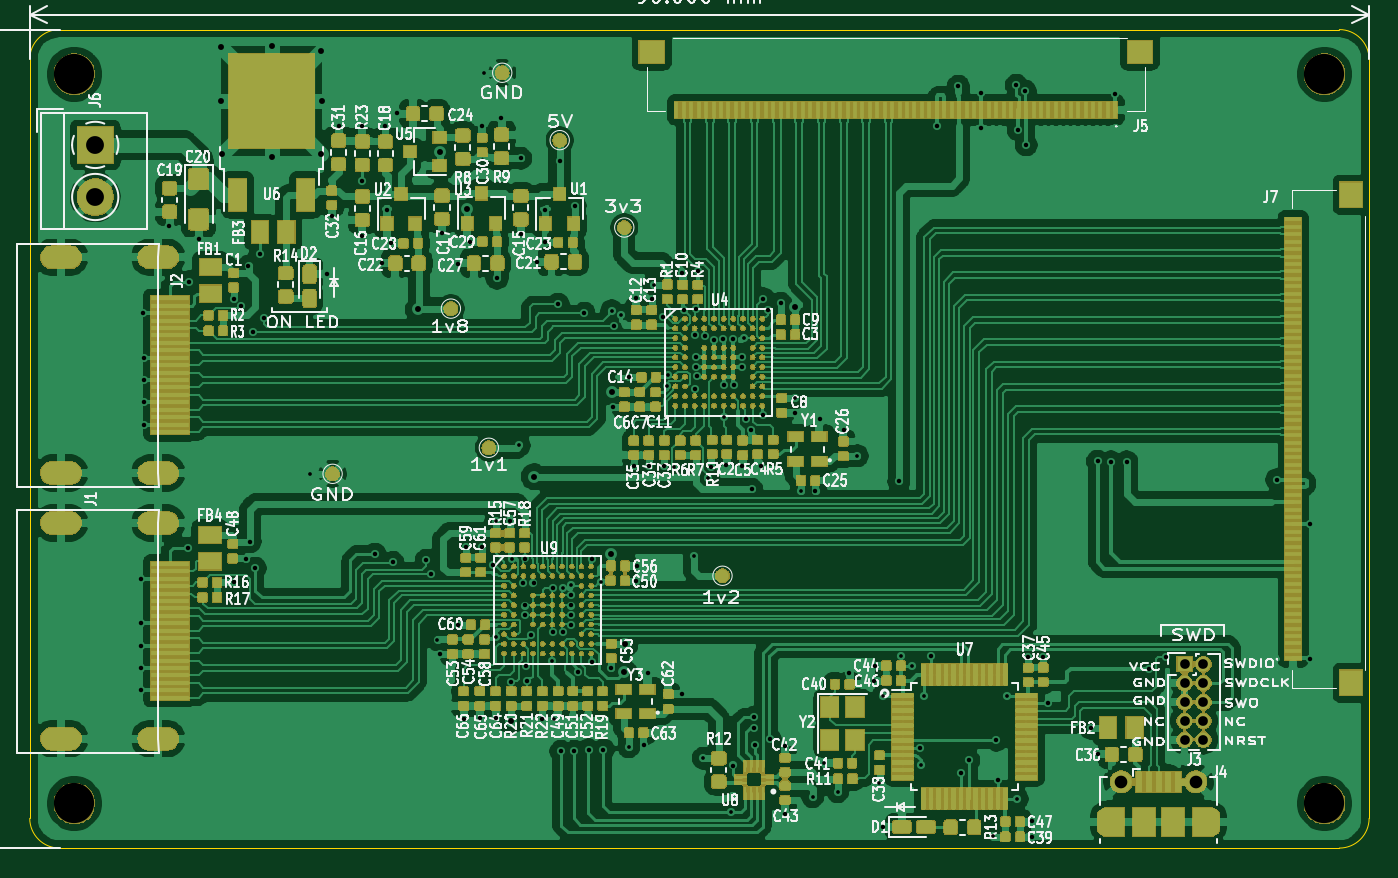
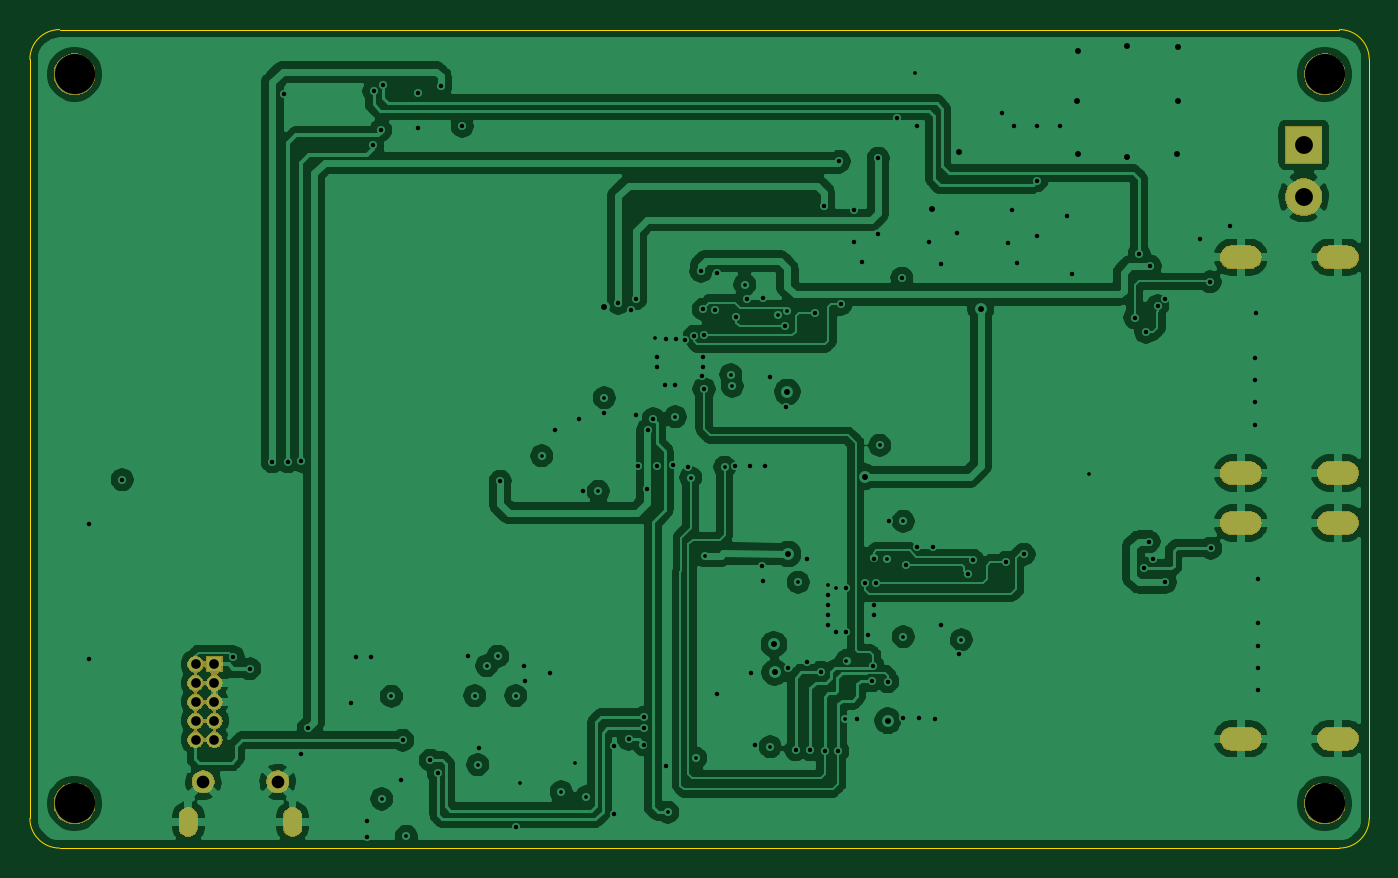
Circuit board: 13 layer files. Board 90.0 x 55.0 mm.
- bottom_copper: hdmi_to_mipi-dsi_converter-B_Cu.gbr (189897 bytes)
- bottom_mask: hdmi_to_mipi-dsi_converter-B_Mask.gbr (38536 bytes)
- paste: hdmi_to_mipi-dsi_converter-B_Paste.gbr (508 bytes)
- bottom_silk: hdmi_to_mipi-dsi_converter-B_SilkS.gbr (509 bytes)
- outline: hdmi_to_mipi-dsi_converter-Edge_Cuts.gbr (1001 bytes)
- top_copper: hdmi_to_mipi-dsi_converter-F_Cu.gbr (805268 bytes)
- top_mask: hdmi_to_mipi-dsi_converter-F_Mask.gbr (406564 bytes)
- paste: hdmi_to_mipi-dsi_converter-F_Paste.gbr (426687 bytes)
- top_silk: hdmi_to_mipi-dsi_converter-F_SilkS.gbr (136108 bytes)
- inner_copper: hdmi_to_mipi-dsi_converter-In1_Cu.gbr (202305 bytes)
- inner_copper: hdmi_to_mipi-dsi_converter-In2_Cu.gbr (269183 bytes)
- drill: hdmi_to_mipi-dsi_converter-NPTH.drl (365 bytes)
- drill: hdmi_to_mipi-dsi_converter-PTH.drl (4792 bytes)

=== bottom_copper: hdmi_to_mipi-dsi_converter-B_Cu.gbr (189897 bytes, source omitted) ===
=== bottom_mask: hdmi_to_mipi-dsi_converter-B_Mask.gbr (38536 bytes, source omitted) ===
=== paste: hdmi_to_mipi-dsi_converter-B_Paste.gbr ===
G04 #@! TF.GenerationSoftware,KiCad,Pcbnew,(5.1.4-0)*
G04 #@! TF.CreationDate,2020-11-25T23:13:14+03:00*
G04 #@! TF.ProjectId,hdmi_to_mipi-dsi_converter,68646d69-5f74-46f5-9f6d-6970692d6473,rev?*
G04 #@! TF.SameCoordinates,Original*
G04 #@! TF.FileFunction,Paste,Bot*
G04 #@! TF.FilePolarity,Positive*
%FSLAX46Y46*%
G04 Gerber Fmt 4.6, Leading zero omitted, Abs format (unit mm)*
G04 Created by KiCad (PCBNEW (5.1.4-0)) date 2020-11-25 23:13:14*
%MOMM*%
%LPD*%
G04 APERTURE LIST*
G04 APERTURE END LIST*
M02*

=== bottom_silk: hdmi_to_mipi-dsi_converter-B_SilkS.gbr ===
G04 #@! TF.GenerationSoftware,KiCad,Pcbnew,(5.1.4-0)*
G04 #@! TF.CreationDate,2020-11-25T23:13:14+03:00*
G04 #@! TF.ProjectId,hdmi_to_mipi-dsi_converter,68646d69-5f74-46f5-9f6d-6970692d6473,rev?*
G04 #@! TF.SameCoordinates,Original*
G04 #@! TF.FileFunction,Legend,Bot*
G04 #@! TF.FilePolarity,Positive*
%FSLAX46Y46*%
G04 Gerber Fmt 4.6, Leading zero omitted, Abs format (unit mm)*
G04 Created by KiCad (PCBNEW (5.1.4-0)) date 2020-11-25 23:13:14*
%MOMM*%
%LPD*%
G04 APERTURE LIST*
G04 APERTURE END LIST*
M02*

=== outline: hdmi_to_mipi-dsi_converter-Edge_Cuts.gbr ===
G04 #@! TF.GenerationSoftware,KiCad,Pcbnew,(5.1.4-0)*
G04 #@! TF.CreationDate,2020-11-25T23:13:14+03:00*
G04 #@! TF.ProjectId,hdmi_to_mipi-dsi_converter,68646d69-5f74-46f5-9f6d-6970692d6473,rev?*
G04 #@! TF.SameCoordinates,Original*
G04 #@! TF.FileFunction,Profile,NP*
%FSLAX46Y46*%
G04 Gerber Fmt 4.6, Leading zero omitted, Abs format (unit mm)*
G04 Created by KiCad (PCBNEW (5.1.4-0)) date 2020-11-25 23:13:14*
%MOMM*%
%LPD*%
G04 APERTURE LIST*
%ADD10C,0.050000*%
G04 APERTURE END LIST*
D10*
X188500000Y-50000000D02*
G75*
G02X190500000Y-52000000I0J-2000000D01*
G01*
X190500000Y-103000000D02*
G75*
G02X188500000Y-105000000I-2000000J0D01*
G01*
X102500000Y-105000000D02*
G75*
G02X100500000Y-103000000I0J2000000D01*
G01*
X100500000Y-52000000D02*
G75*
G02X102500000Y-50000000I2000000J0D01*
G01*
X100500000Y-103000000D02*
X100500000Y-52000000D01*
X188500000Y-105000000D02*
X102500000Y-105000000D01*
X190500000Y-52000000D02*
X190500000Y-103000000D01*
X102500000Y-50000000D02*
X188500000Y-50000000D01*
M02*

=== top_copper: hdmi_to_mipi-dsi_converter-F_Cu.gbr (805268 bytes, source omitted) ===
=== top_mask: hdmi_to_mipi-dsi_converter-F_Mask.gbr (406564 bytes, source omitted) ===
=== paste: hdmi_to_mipi-dsi_converter-F_Paste.gbr (426687 bytes, source omitted) ===
=== top_silk: hdmi_to_mipi-dsi_converter-F_SilkS.gbr (136108 bytes, source omitted) ===
=== inner_copper: hdmi_to_mipi-dsi_converter-In1_Cu.gbr (202305 bytes, source omitted) ===
=== inner_copper: hdmi_to_mipi-dsi_converter-In2_Cu.gbr (269183 bytes, source omitted) ===
=== drill: hdmi_to_mipi-dsi_converter-NPTH.drl ===
M48
; DRILL file {KiCad (5.1.4-0)} date 2020 November 25, Wednesday 23:13:11
; FORMAT={-:-/ absolute / inch / decimal}
; #@! TF.CreationDate,2020-11-25T23:13:11+03:00
; #@! TF.GenerationSoftware,Kicad,Pcbnew,(5.1.4-0)
; #@! TF.FileFunction,NonPlated,1,4,NPTH
FMAT,2
INCH
T1C0.1063
%
G90
G05
T1
X7.3819Y-2.0866
X4.0748Y-4.0157
X7.3819Y-4.0157
X4.0748Y-2.0866
T0
M30

=== drill: hdmi_to_mipi-dsi_converter-PTH.drl ===
M48
; DRILL file {KiCad (5.1.4-0)} date 2020 November 25, Wednesday 23:13:11
; FORMAT={-:-/ absolute / inch / decimal}
; #@! TF.CreationDate,2020-11-25T23:13:11+03:00
; #@! TF.GenerationSoftware,Kicad,Pcbnew,(5.1.4-0)
; #@! TF.FileFunction,Plated,1,4,PTH
FMAT,2
INCH
T1C0.0098
T2C0.0118
T3C0.0157
T4C0.0236
T5C0.0256
T6C0.0335
T7C0.0354
T8C0.0472
%
G90
G05
T1
X4.6969Y-3.1437
X5.0354Y-3.5827
X5.1594Y-2.0827
X5.189Y-3.2697
X5.189Y-3.5748
X5.2323Y-3.3681
X5.252Y-3.0687
X5.3396Y-3.6377
X5.3424Y-3.7933
X5.3661Y-3.4449
X5.3878Y-3.439
X5.4677Y-3.4302
X5.4961Y-2.7126
X5.5217Y-2.7249
X5.5413Y-3.8661
X5.6083Y-2.6437
X5.6417Y-2.9114
X5.6456Y-2.8811
X5.6622Y-3.1259
X5.7146Y-3.3602
X5.7382Y-3.8957
X5.752Y-3.1535
X5.7923Y-2.9931
X5.813Y-4.0392
X5.8465Y-2.7854
X5.9803Y-2.9429
X5.9961Y-3.1896
X6.0276Y-3.998
X6.0591Y-3.9094
X6.0945Y-3.9843
X6.1457Y-3.0965
X6.2028Y-3.9606
X6.2146Y-3.7303
X6.2618Y-3.6261
X6.2913Y-3.6516
X6.315Y-3.9134
X6.3228Y-3.7303
X6.5039Y-4.1024
X6.5433Y-3.7323
X6.5689Y-4.0039
T2
X4.252Y-3.4213
X4.252Y-3.5394
X4.252Y-3.5984
X4.252Y-3.6575
X4.252Y-3.7165
X4.2559Y-2.7185
X4.2579Y-2.8366
X4.2579Y-2.8957
X4.2579Y-2.9547
X4.2579Y-3.0138
X4.3248Y-2.4882
X4.376Y-3.3406
X4.378Y-2.6358
X4.4055Y-2.5236
X4.4961Y-2.6811
X4.4961Y-3.4311
X4.516Y-2.6987
X4.5276Y-3.3681
X4.5354Y-2.5945
X4.5394Y-3.3228
X4.5472Y-2.7689
X4.5531Y-3.3937
X4.565Y-2.563
X4.5768Y-2.7303
X4.7421Y-2.6142
X4.7559Y-2.4626
X4.7736Y-2.2244
X4.8366Y-2.2244
X4.8366Y-2.3681
X4.8366Y-2.5138
X4.8701Y-3.3563
X4.8898Y-2.5866
X4.8976Y-2.2244
X4.9016Y-2.4469
X4.9134Y-2.5335
X4.9173Y-3.378
X4.9291Y-2.189
X5.0059Y-3.372
X5.0177Y-3.4081
X5.0413Y-3.6201
X5.0472Y-2.5059
X5.0886Y-3.5433
X5.0906Y-2.5886
X5.1043Y-3.7913
X5.1102Y-3.3366
X5.1201Y-2.5295
X5.1476Y-3.7894
X5.1535Y-2.2244
X5.1535Y-3.3386
X5.1834Y-3.3848
X5.189Y-3.7894
X5.1929Y-2.626
X5.2047Y-2.2028
X5.2264Y-3.2697
X5.2304Y-3.6934
X5.2559Y-2.3091
X5.2559Y-2.5098
X5.2627Y-3.4331
X5.2671Y-3.3678
X5.2677Y-3.4921
X5.2677Y-3.5177
X5.2701Y-3.6516
X5.2717Y-3.6909
X5.2815Y-3.5709
X5.2894Y-3.4331
X5.2992Y-2.5827
X5.313Y-3.7913
X5.3209Y-2.4469
X5.3209Y-2.5315
X5.3406Y-3.4469
X5.3406Y-3.563
X5.3543Y-2.6949
X5.3583Y-2.3169
X5.3622Y-3.878
X5.3661Y-3.563
X5.3878Y-3.4646
X5.3878Y-3.5433
X5.3898Y-3.4921
X5.3898Y-3.5177
X5.3976Y-3.878
X5.3996Y-2.435
X5.4075Y-3.6693
X5.4232Y-2.7185
X5.435Y-3.874
X5.4429Y-3.3681
X5.4429Y-3.6417
X5.4744Y-3.874
X5.4941Y-3.6575
X5.5Y-2.9665
X5.502Y-2.7537
X5.5413Y-2.8878
X5.5551Y-3.124
X5.561Y-2.6791
X5.561Y-3.4272
X5.563Y-3.3878
X5.5807Y-3.8622
X5.5925Y-3.6713
X5.5945Y-3.122
X5.6024Y-2.6811
X5.6319Y-2.7283
X5.6358Y-3.122
X5.6811Y-3.7264
X5.6831Y-2.6122
X5.687Y-2.7106
X5.7156Y-2.7775
X5.7165Y-2.9193
X5.7185Y-2.7087
X5.7185Y-2.8346
X5.7185Y-2.8622
X5.7207Y-2.8858
X5.7244Y-2.6084
X5.7421Y-2.7795
X5.7598Y-3.126
X5.7672Y-2.7886
X5.7913Y-2.7874
X5.7933Y-2.9075
X5.7992Y-3.1201
X5.8169Y-2.7874
X5.8169Y-3.9154
X5.8189Y-2.9094
X5.8405Y-3.124
X5.8406Y-2.8346
X5.8406Y-2.8622
X5.8511Y-2.998
X5.866Y-3.0277
X5.8661Y-3.185
X5.874Y-3.7874
X5.874Y-3.8169
X5.8766Y-3.8602
X5.8918Y-3.124
X5.8957Y-2.9882
X5.8976Y-2.6811
X5.9094Y-2.7106
X5.9163Y-3.8465
X5.9429Y-2.6929
X5.9547Y-3.8642
X5.9547Y-4.0433
X5.9823Y-2.9823
X6.0354Y-3.1896
X6.0472Y-3.0
X6.1102Y-3.0276
X6.124Y-3.6713
X6.1909Y-3.6909
X6.1929Y-3.6516
X6.2146Y-4.0787
X6.2559Y-3.1634
X6.313Y-3.8686
X6.3406Y-3.6261
X6.3563Y-2.2244
X6.4134Y-2.1181
X6.4193Y-3.935
X6.4409Y-3.9016
X6.4744Y-2.1358
X6.4744Y-2.2283
X6.5138Y-3.8484
X6.5177Y-3.9547
X6.5669Y-2.1161
X6.5718Y-2.2343
X6.5906Y-2.1319
X6.5925Y-2.2736
X6.5984Y-3.6281
X6.6083Y-4.063
X6.6083Y-4.1043
X6.6378Y-3.6281
X6.6496Y-3.75
X6.7638Y-3.8169
X6.7815Y-3.1102
X6.7815Y-3.8858
X6.8169Y-3.1122
X6.8287Y-2.1378
X6.8583Y-3.1122
X6.9182Y-3.6594
X6.9626Y-3.6281
X7.2559Y-3.1594
X7.3425Y-3.6339
X7.3445Y-3.2776
T3
X4.4626Y-2.0157
X4.4626Y-2.1575
X4.4665Y-2.2972
X4.5965Y-2.0118
X4.5965Y-2.3051
X4.7283Y-2.0256
X4.7283Y-2.2972
X4.7303Y-2.1575
X4.9843Y-2.7087
X5.0413Y-2.2933
X5.1142Y-2.4429
X5.2303Y-3.7972
X5.2913Y-3.1516
X5.4941Y-3.3559
X5.4961Y-2.9272
X5.5295Y-3.6693
X5.5315Y-3.5948
X5.9823Y-2.7028
T5
X7.0118Y-3.6472
X7.0118Y-3.6972
X7.0118Y-3.7472
X7.0118Y-3.7972
X7.0118Y-3.8472
X7.0618Y-3.6472
X7.0618Y-3.6972
X7.0618Y-3.7472
X7.0618Y-3.7972
X7.0618Y-3.8472
T6
X6.8445Y-3.9587
X7.0413Y-3.9587
T8
X4.1299Y-2.2736
X4.1299Y-2.4114
T4
G00X6.8051Y-4.0787
M15
G01X6.8051Y-4.0512
M16
G05
G00X7.0807Y-4.0512
M15
G01X7.0807Y-4.0787
M16
G05
T7
G00X4.063Y-2.5709
M15
G01X4.0157Y-2.5709
M16
G05
G00X4.063Y-3.1417
M15
G01X4.0157Y-3.1417
M16
G05
G00X4.3205Y-2.5709
M15
G01X4.2732Y-2.5709
M16
G05
G00X4.3205Y-3.1417
M15
G01X4.2732Y-3.1417
M16
G05
G00X4.063Y-3.2736
M15
G01X4.0157Y-3.2736
M16
G05
G00X4.063Y-3.8445
M15
G01X4.0157Y-3.8445
M16
G05
G00X4.3205Y-3.2736
M15
G01X4.2732Y-3.2736
M16
G05
G00X4.3205Y-3.8445
M15
G01X4.2732Y-3.8445
M16
G05
T0
M30

